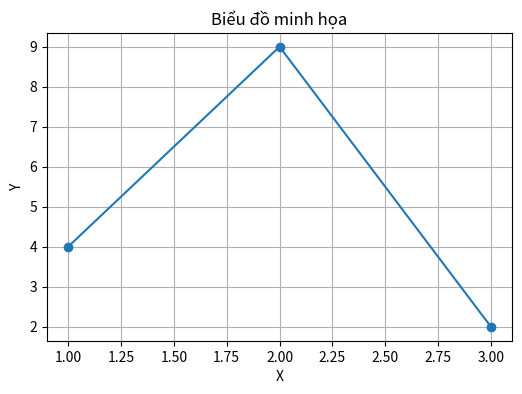

The matplotlib source for this figure:
import matplotlib.pyplot as plt

plt.figure(figsize=(6,4))
plt.plot([1, 2, 3], [4, 9, 2], marker='o')
plt.title("Biểu đồ minh họa")
plt.xlabel("X")
plt.ylabel("Y")
plt.grid(True)
plt.show()